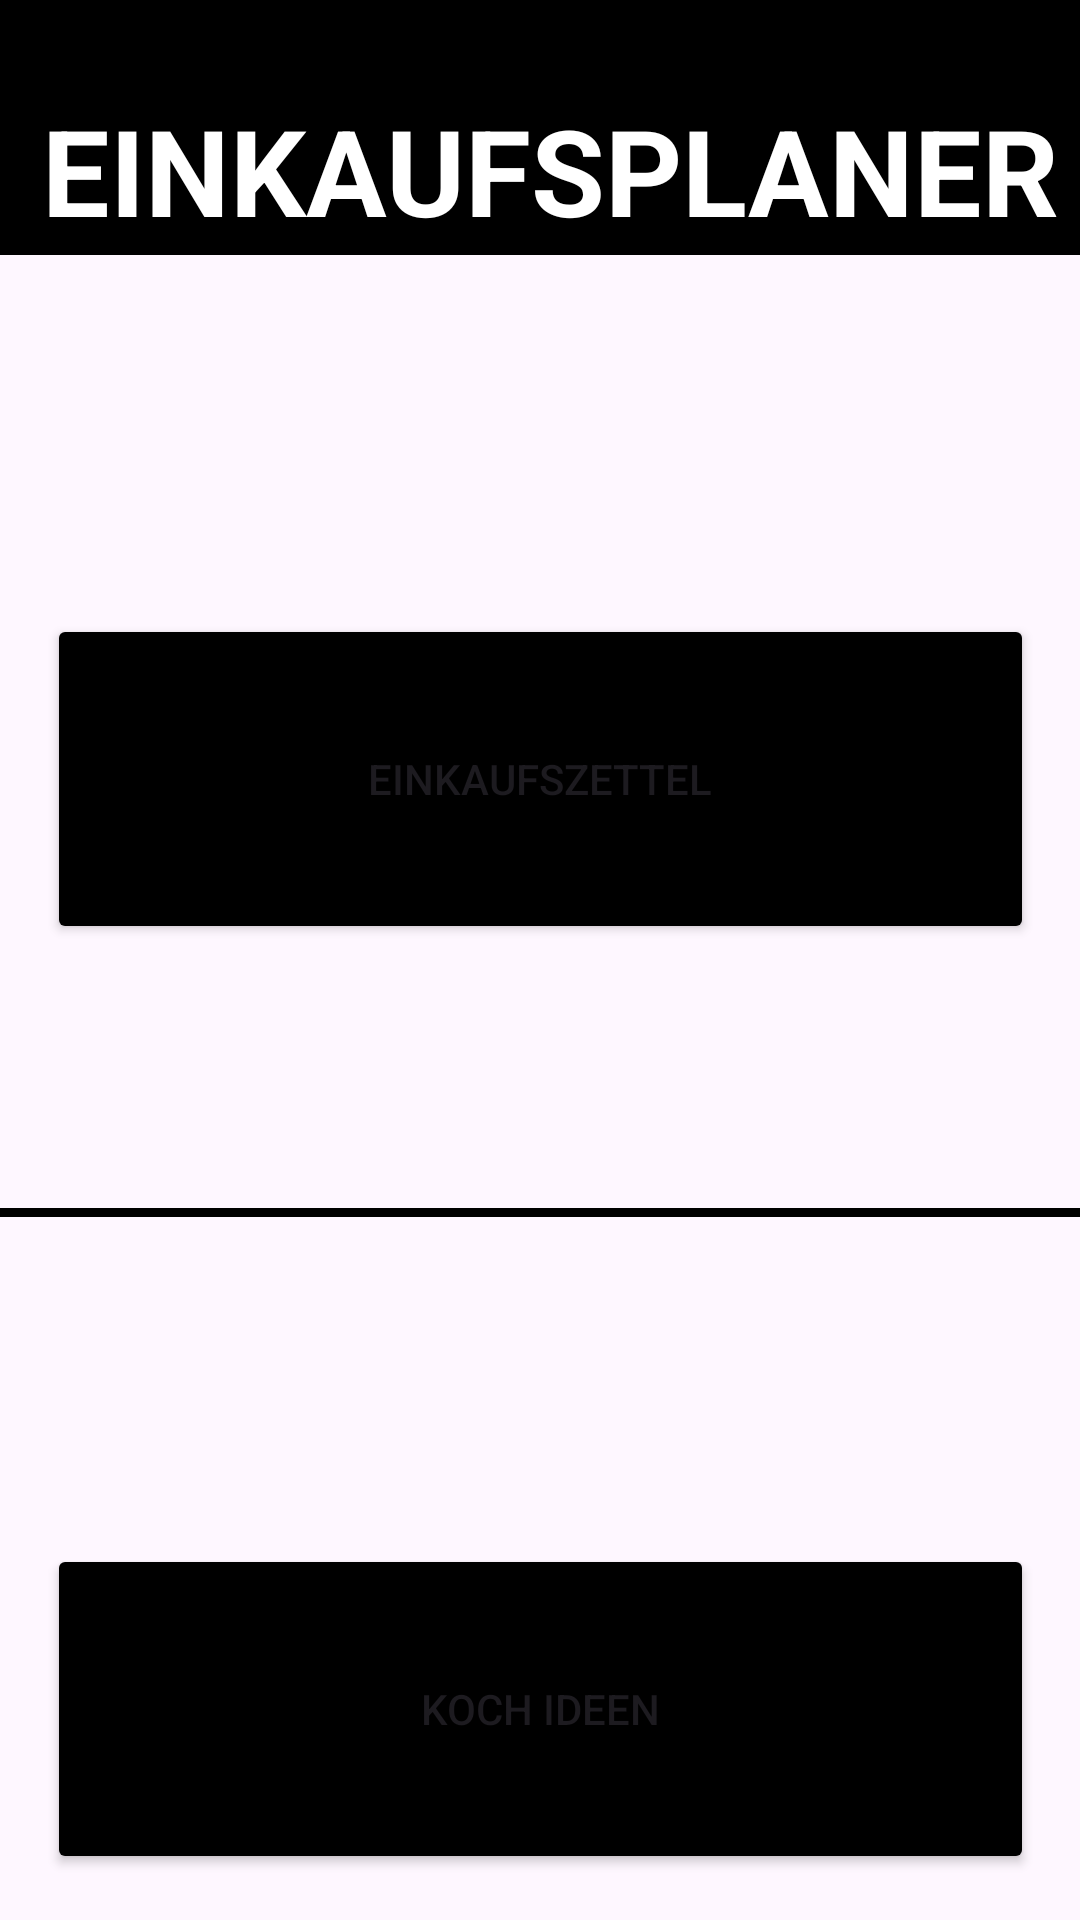

Android layout source for this screen:
<!-- AndroidManifest.xml: application theme Theme.MyTestViewApp -->
<!-- res/layout/fragment_main.xml -->
<?xml version="1.0" encoding="utf-8"?>
<androidx.constraintlayout.widget.ConstraintLayout xmlns:android="http://schemas.android.com/apk/res/android"
    xmlns:app="http://schemas.android.com/apk/res-auto"
    xmlns:tools="http://schemas.android.com/tools"
    android:id="@+id/main"
    android:layout_width="match_parent"
    android:layout_height="match_parent"
    tools:context=".MainActivity">

    <Button
        android:id="@+id/button_Shoppinglist"
        android:layout_width="329dp"
        android:layout_height="110dp"
        android:layout_marginTop="120dp"
        android:backgroundTint="@color/black"
        android:text="EINKAUFSZETTEL"
        app:layout_constraintEnd_toEndOf="parent"
        app:layout_constraintStart_toStartOf="parent"
        app:layout_constraintTop_toBottomOf="@id/bottomAppBar" />

    <Button
        android:id="@+id/button_CookingIdeas"
        android:layout_width="329dp"
        android:layout_height="110dp"
        android:layout_marginTop="200dp"
        android:backgroundTint="@color/black"
        android:bufferType="normal"
        android:text="KOCH IDEEN"
        app:layout_constraintEnd_toEndOf="parent"
        app:layout_constraintStart_toStartOf="parent"
        app:layout_constraintTop_toBottomOf="@id/button_Shoppinglist" />

    <View
        android:id="@+id/divider"
        android:layout_width="409dp"
        android:layout_height="3dp"
        android:layout_marginTop="88dp"
        android:background="@android:color/black"
        android:backgroundTint="@android:color/black"
        app:layout_constraintTop_toBottomOf="@id/button_Shoppinglist"
        android:layout_marginBottom="90dp" />

    <androidx.constraintlayout.widget.Guideline android:layout_width="wrap_content"
        android:layout_height="wrap_content" />

    <com.google.android.material.bottomappbar.BottomAppBar
        android:id="@+id/bottomAppBar"
        android:layout_width="425dp"
        android:layout_height="88dp"
        android:layout_gravity="top"
        android:layout_marginBottom="-85dp"
        android:backgroundTint="@android:color/background_dark"
        app:layout_constraintBottom_toTopOf="parent" />

    <TextView
        android:id="@+id/textView"
        android:layout_width="392dp"
        android:layout_height="66dp"
        android:text="EINKAUFSPLANER"
        android:textColor="@color/white"
        android:textSize="40dp"
        android:textStyle="bold"
        app:layout_constraintEnd_toEndOf="parent"
        app:layout_constraintStart_toStartOf="parent"
        app:layout_constraintTop_toTopOf="parent"
        android:layout_marginStart="60dp"
        android:layout_marginTop="30dp"/>




</androidx.constraintlayout.widget.ConstraintLayout>
<!-- resources referenced by this layout -->
<resources>
  <style name="Theme.MyTestViewApp" parent="Base.Theme.MyTestViewApp" />
  <style name="Base.Theme.MyTestViewApp" parent="Theme.Material3.DayNight.NoActionBar">
          
          
      </style>
  <!-- not gathered from this repository: default colours our renderer supplied (Android Studio template values) -->
  <color name="black">#FF000000</color>
  <color name="white">#FFFFFFFF</color>
</resources>
